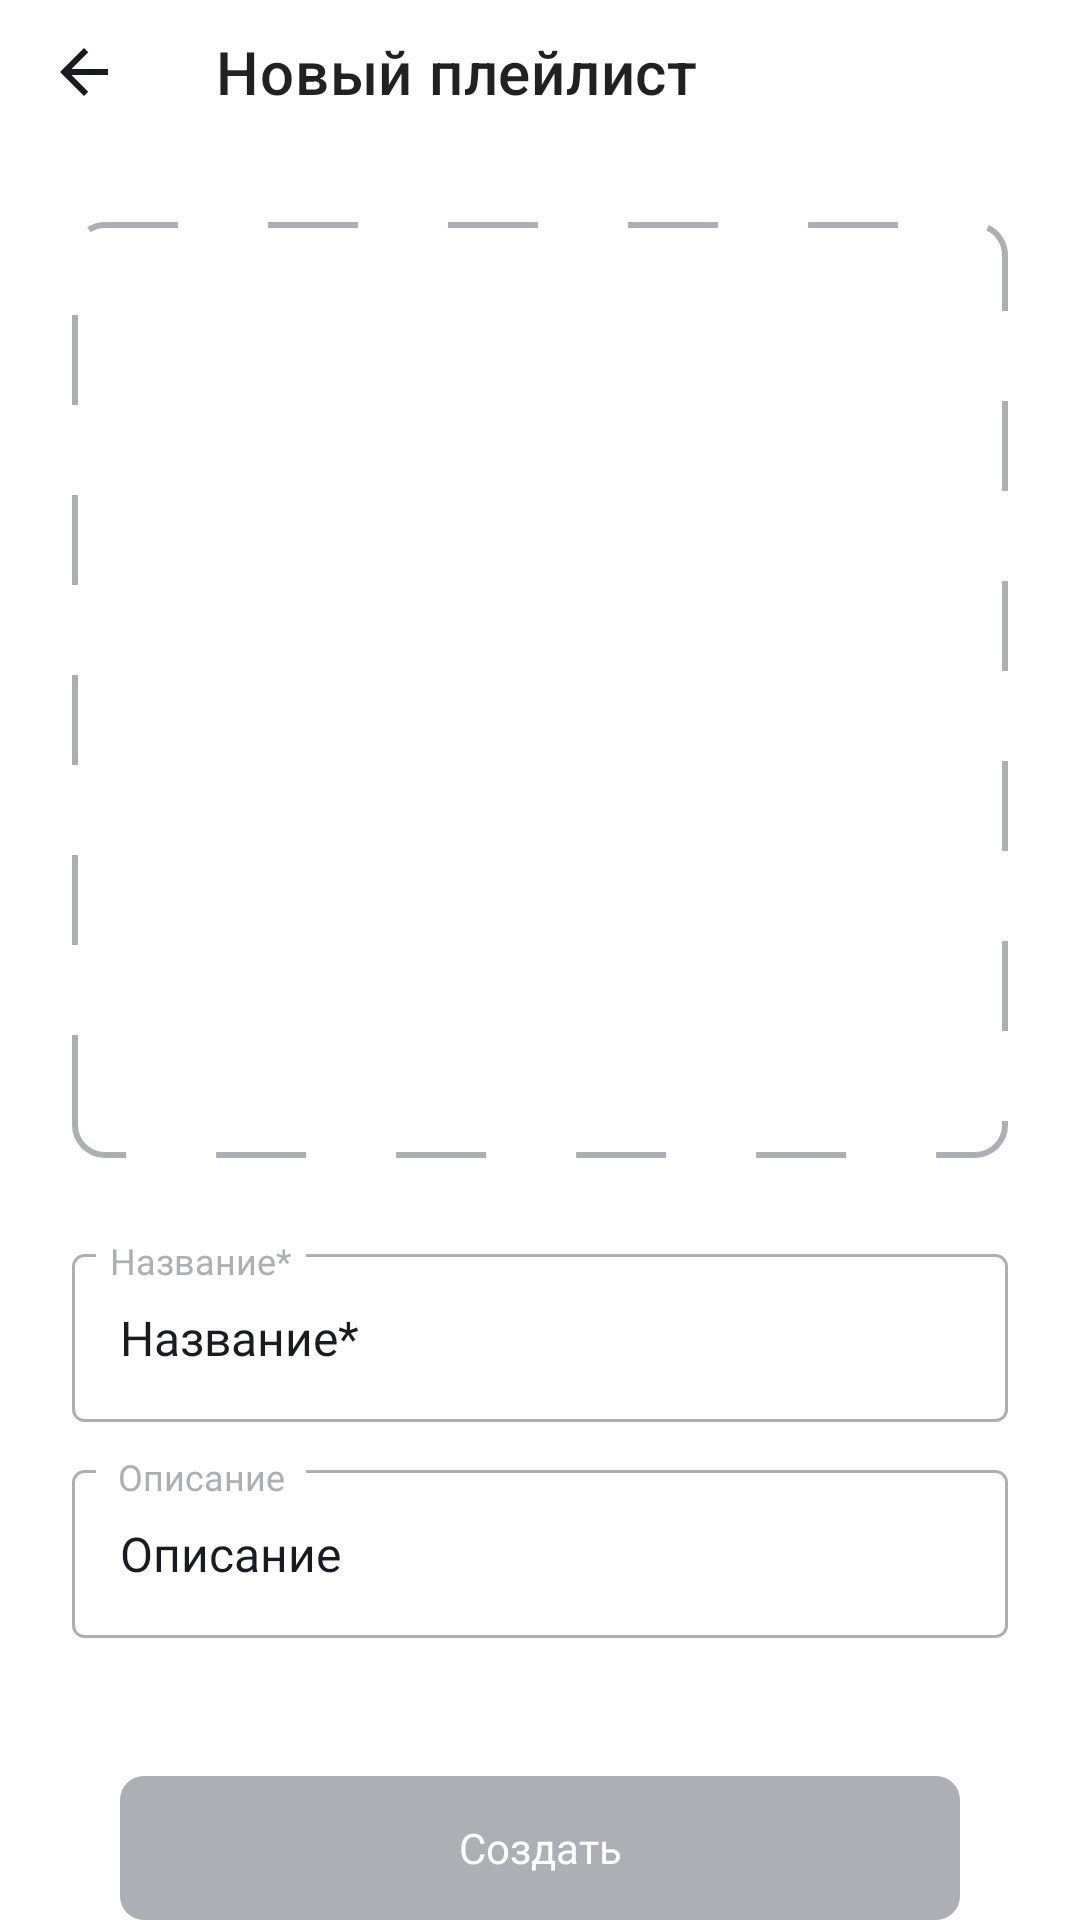

Write the Android layout XML for this screen, with the resource values it uses.
<!-- AndroidManifest.xml: application theme Theme.PlaylistMaker -->
<!-- res/layout/fragment_playlist.xml -->
<?xml version="1.0" encoding="utf-8"?>
<androidx.coordinatorlayout.widget.CoordinatorLayout
    xmlns:android="http://schemas.android.com/apk/res/android"
    android:id="@+id/fragment_media_view"
    xmlns:tools="http://schemas.android.com/tools"
    xmlns:app="http://schemas.android.com/apk/res-auto"
    android:fitsSystemWindows="true"
    android:layout_width="match_parent"
    android:layout_height="match_parent">
    <androidx.constraintlayout.widget.ConstraintLayout
        android:layout_width="match_parent"
        android:layout_height="match_parent"
        android:orientation="vertical">
        <com.google.android.material.appbar.MaterialToolbar
            android:id="@+id/playlist_toolbar"
            app:navigationIcon="@drawable/arrow_back"
            android:layout_width="match_parent"
            android:layout_height="@dimen/header_height"
            app:title="@string/playlist_toolbar_title_text"
            android:orientation="horizontal"
            android:titleTextAppearance="@style/toolbar_title_text">
        </com.google.android.material.appbar.MaterialToolbar>
        <androidx.constraintlayout.widget.Guideline
            android:id="@+id/left_border"
            android:orientation="vertical"
            app:layout_constraintGuide_begin="@dimen/media_horizontal_guideline"
            android:layout_width="wrap_content"
            android:layout_height="wrap_content"/>

        <androidx.constraintlayout.widget.Guideline
            android:id="@+id/right_border"
            android:orientation="vertical"
            app:layout_constraintGuide_end="@dimen/media_horizontal_guideline"
            android:layout_width="wrap_content"
            android:layout_height="wrap_content"/>

        <FrameLayout
            android:id="@+id/playlist_cover_container"
            android:layout_width="@dimen/player_track_dimension"
            android:layout_height="@dimen/player_track_dimension"
            app:layout_constraintEnd_toEndOf="@id/right_border"
            app:layout_constraintStart_toStartOf="@id/left_border"
            app:layout_constraintTop_toBottomOf="@id/playlist_toolbar"
            android:layout_marginTop="26dp">
            <ImageView
                android:id="@+id/playlist_cover_border"
                android:layout_width="match_parent"
                android:layout_height="match_parent"
                android:background="@drawable/playlist_image_shape"
                android:scaleType="fitXY"/>
            <ImageView
                android:id="@+id/playlist_img_placeholder"
                android:layout_width="76dp"
                android:layout_height="76dp"
                android:layout_gravity="center"
                android:scaleType="centerInside"
                android:src="@drawable/playlist_img_placeholder"
                android:background="@android:color/transparent"/>
            <ImageView
                android:id="@+id/playlist_cover_image"
                android:layout_width="312dp"
                android:layout_height="312dp"
                android:scaleType="centerCrop"/>
        </FrameLayout>
        <EditText
            android:id="@+id/edit_playlist_name"
            android:text="@string/playlist_name_hint_text"
            android:layout_width="0dp"
            android:layout_height="wrap_content"
            style="@style/playlist_text_edit"
            android:background="@drawable/text_edit_shape"
            app:layout_constraintEnd_toEndOf="@id/right_border"
            app:layout_constraintStart_toStartOf="@id/left_border"
            app:layout_constraintTop_toBottomOf="@id/playlist_cover_container"
            android:layout_marginTop="32dp"/>
        <TextView
            android:background="@drawable/rectangle_blank"
            android:id="@+id/edit_playlist_name_title"
            android:layout_width="wrap_content"
            app:layout_constraintStart_toStartOf="@id/edit_playlist_name"
            app:layout_constraintBaseline_toTopOf="@id/edit_playlist_name"
            android:layout_marginStart="8dp"
            android:textAlignment="center"
            app:layout_marginBaseline="7dp"
            android:textColor="@color/grey"
            android:text="@string/playlist_name_hint_text"
            android:textFontWeight="400"
            android:fontFamily="@font/ys_text_regular"
            android:textSize="12sp"
            android:layout_height="16dp"/>
        <EditText
            android:id="@+id/edit_playlist_description"
            android:layout_width="0dp"
            android:layout_height="wrap_content"
            style="@style/playlist_text_edit"
            android:background="@drawable/text_edit_shape"
            app:layout_constraintEnd_toEndOf="@id/right_border"
            app:layout_constraintStart_toStartOf="@id/left_border"
            app:layout_constraintTop_toBottomOf="@id/edit_playlist_name"
            android:layout_marginTop="16dp"
            android:text="@string/playlist_description_hint_text"/>
        <TextView
            android:textAlignment="center"
            android:background="@drawable/rectangle_blank"
            android:id="@+id/edit_playlist_description_title"
            android:layout_width="wrap_content"
            android:text="@string/playlist_description_hint_text"
            app:layout_constraintStart_toStartOf="@id/edit_playlist_description"
            app:layout_constraintBaseline_toTopOf="@id/edit_playlist_description"
            android:layout_marginStart="8dp"
            app:layout_marginBaseline="7dp"
            android:textColor="@color/grey"
            android:textFontWeight="400"
            android:fontFamily="@font/ys_text_regular"
            android:textSize="12sp"
            android:layout_height="16dp"/>
        <Button
            android:id="@+id/cereate_playlist_button"
            style="@style/create_playlist_button"
            android:enabled="false"
            android:background="@drawable/create_playlist_button_shape"
            app:backgroundTint="@null"
            android:layout_width="0dp"
            android:layout_height="wrap_content"
            android:gravity="center"
            android:text="@string/create_playlist_button_text"
            app:layout_constraintEnd_toEndOf="@id/right_border"
            app:layout_constraintStart_toStartOf="@id/left_border"
            app:layout_constraintBottom_toBottomOf="parent"/>
    </androidx.constraintlayout.widget.ConstraintLayout>
</androidx.coordinatorlayout.widget.CoordinatorLayout >
<!-- resources referenced by this layout -->
<resources>
  <color name="grey">#AEAFB4</color>
  <dimen name="header_height">48dp</dimen>
  <dimen name="media_horizontal_guideline">24dp</dimen>
  <dimen name="player_track_dimension">312dp</dimen>
  <!-- drawable arrow_back (drawable) -->
  <vector xmlns:android="http://schemas.android.com/apk/res/android"
      android:width="16dp"
      android:height="16dp"
      android:viewportWidth="16"
      android:viewportHeight="16">
    <path
        android:pathData="M16,7H3.83L9.42,1.41L8,0L0,8L8,16L9.41,14.59L3.83,9H16V7Z"
        android:fillColor="@color/arrow_back_icon"/>
  </vector>
  <!-- drawable create_playlist_button_shape (drawable) -->
  <?xml version="1.0" encoding="utf-8"?>
  <selector xmlns:android="http://schemas.android.com/apk/res/android">
      <item android:state_enabled="true"  android:drawable="@drawable/create_playlist_item_shape_enabled"/>
      <item android:state_enabled="false" android:drawable="@drawable/create_playlist_button_shape_disabled"/>
  </selector>
  <!-- drawable rectangle_blank (drawable) -->
  <?xml version="1.0" encoding="utf-8"?>
  <shape xmlns:android="http://schemas.android.com/apk/res/android"
      android:shape="rectangle">
  
      <size android:width="70dp"
          android:height="20dp"/>
  
      <solid android:color="@color/settings_background_color" />
  </shape>
  <!-- drawable text_edit_shape (drawable) -->
  <?xml version="1.0" encoding="utf-8"?>
  <shape xmlns:android="http://schemas.android.com/apk/res/android"
      android:shape="rectangle">
  
      <size android:width="328dp"
          android:height="56dp"/>
  
      <solid android:color="@color/settings_background_color" />
  
      <stroke android:color="@color/grey"
          android:width="1dp" />
  
      <corners android:radius="3.5dp" />
  </shape>
  <string name="create_playlist_button_text">Создать</string>
  <string name="playlist_description_hint_text">Описание</string>
  <string name="playlist_name_hint_text">Название*</string>
  <string name="playlist_toolbar_title_text">Новый плейлист</string>
  <style name="toolbar_title_text">
          <item name="android:fontFamily">"@font/ys_display_bold"</item>
          <item name="android:textFontWeight">500</item>
          <item name="android:textColor">@color/dark</item>
          <item name="android:titleMarginTop">@dimen/header_text_margin_top</item>
          <item name="android:titleMarginStart">@dimen/header_text_margin_start</item>
          <item name="android:textSize">@dimen/primary_text_size</item>
      </style>
  <color name="arrow_back_icon">@color/dark</color>
  <!-- drawable create_playlist_item_shape_enabled (drawable) -->
  <?xml version="1.0" encoding="utf-8"?>
  <shape xmlns:android="http://schemas.android.com/apk/res/android"
      android:shape="rectangle">
  
      <size android:width="326dp"
          android:height="44dp"/>
  
      <solid android:color="@color/blue" />
  
      <corners android:radius="8dp" />
  </shape>
  <!-- drawable create_playlist_button_shape_disabled (drawable) -->
  <?xml version="1.0" encoding="utf-8"?>
  <shape xmlns:android="http://schemas.android.com/apk/res/android"
      android:shape="rectangle">
  
      <size android:width="326dp"
          android:height="44dp"/>
  
      <solid android:color="@color/grey" />
  
      <corners android:radius="8dp" />
  </shape>
  <dimen name="playlist_image_shape_size">312dp</dimen>
  <color name="settings_background_color">@color/white</color>
  <color name="white">#FFFFFFFF</color>
  <color name="blue">#3772E7</color>
  <dimen name="button_margin_horizontal">16dp</dimen>
  <color name="dark">#1A1B22</color>
  <dimen name="header_text_margin_top">10dp</dimen>
  <dimen name="header_text_margin_start">12dp</dimen>
  <dimen name="primary_text_size">22sp</dimen>
  <color name="background_color">@color/blue</color>
  <color name="black">#FF000000</color>
</resources>
